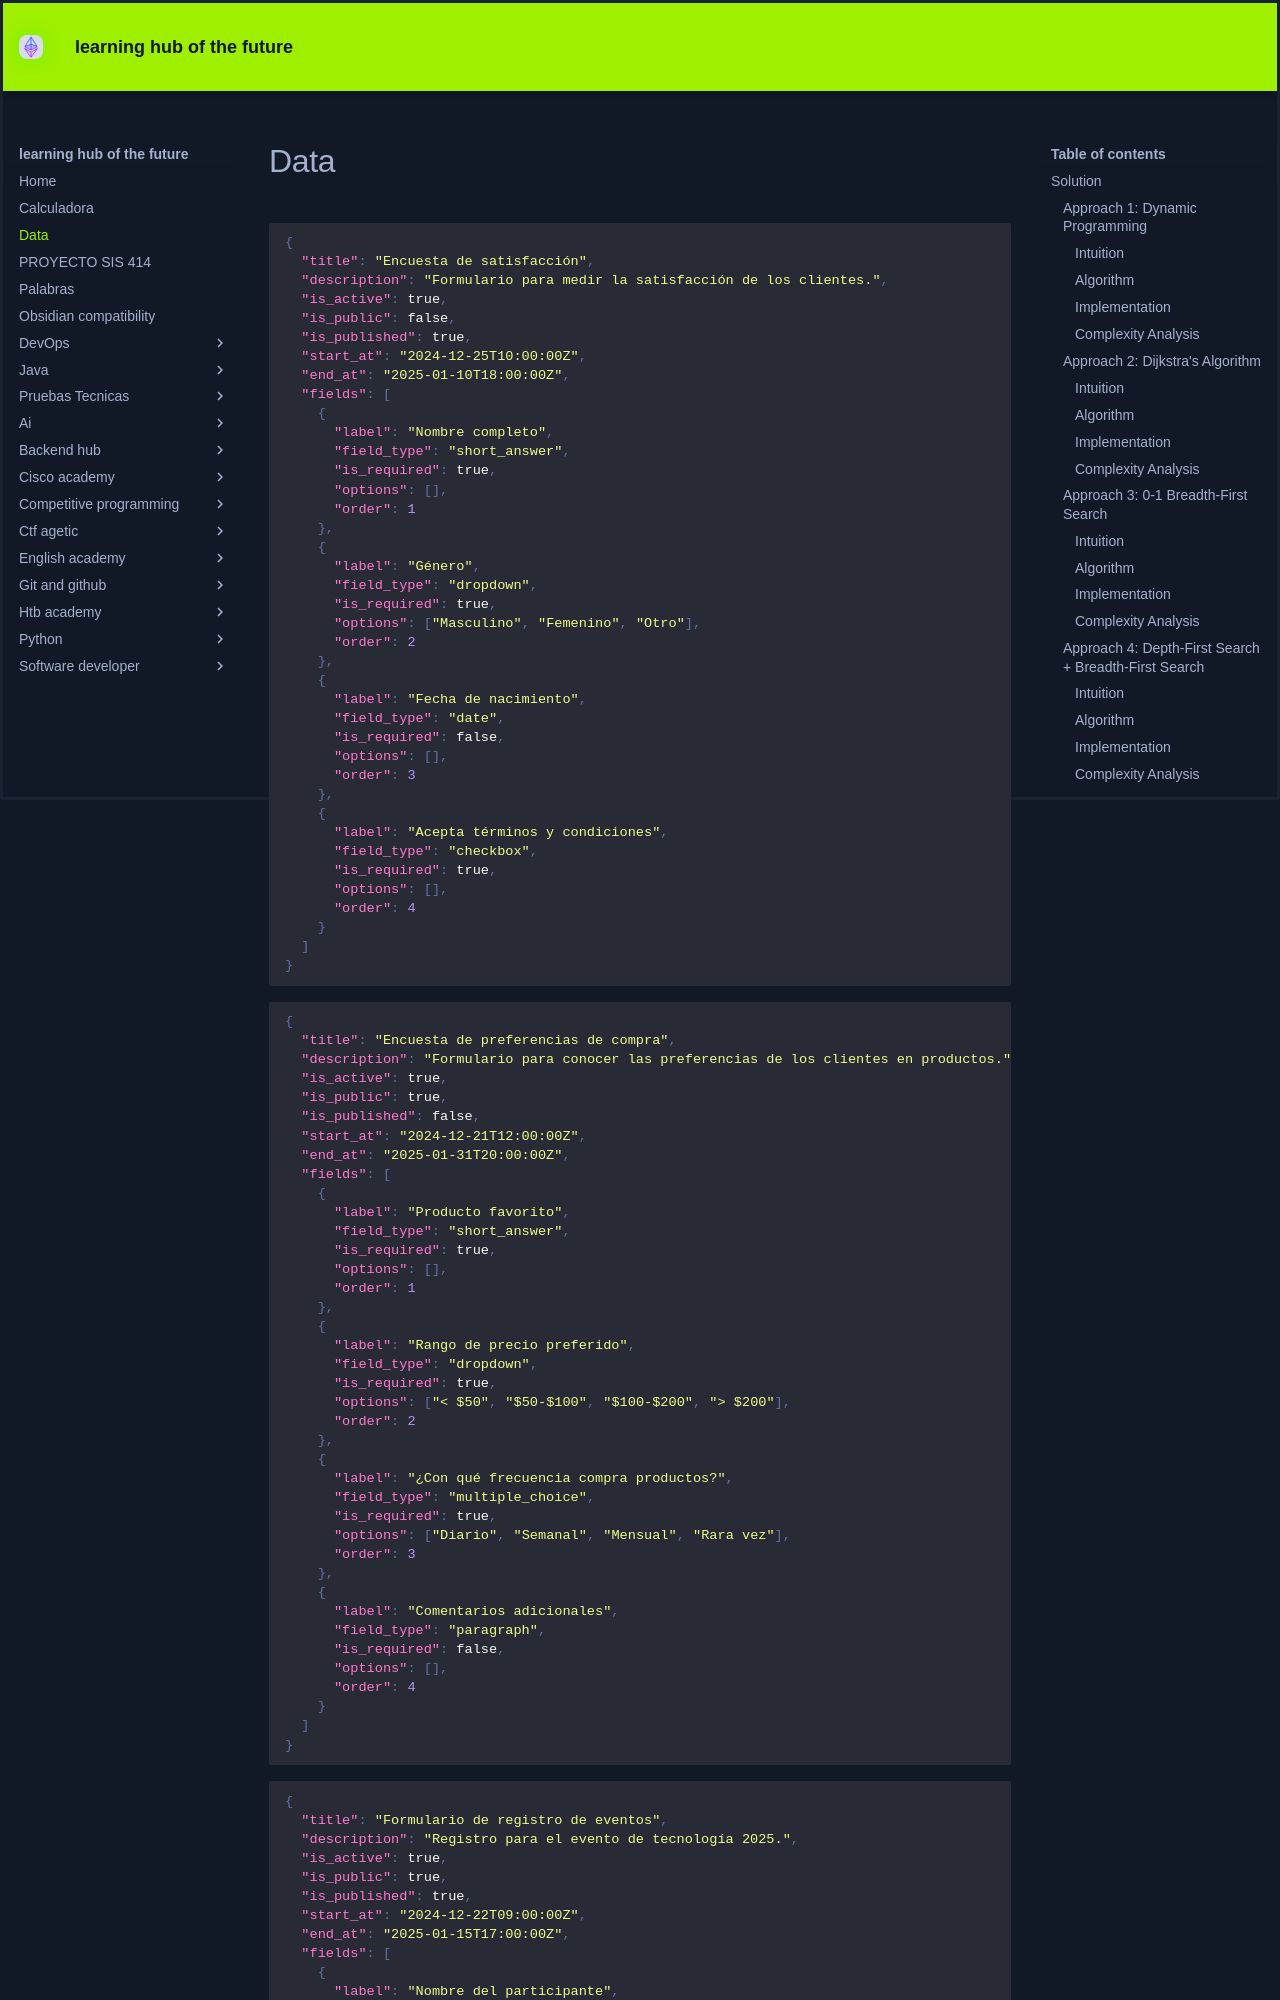

repository: KEVIN-117/learning-docs · page: Data/index.html · generator: mkdocs


```json
{
  "title": "Encuesta de satisfacción",
  "description": "Formulario para medir la satisfacción de los clientes.",
  "is_active": true,
  "is_public": false,
  "is_published": true,
  "start_at": "2024-12-25T10:00:00Z",
  "end_at": "2025-01-10T18:00:00Z",
  "fields": [
    {
      "label": "Nombre completo",
      "field_type": "short_answer",
      "is_required": true,
      "options": [],
      "order": 1
    },
    {
      "label": "Género",
      "field_type": "dropdown",
      "is_required": true,
      "options": ["Masculino", "Femenino", "Otro"],
      "order": 2
    },
    {
      "label": "Fecha de nacimiento",
      "field_type": "date",
      "is_required": false,
      "options": [],
      "order": 3
    },
    {
      "label": "Acepta términos y condiciones",
      "field_type": "checkbox",
      "is_required": true,
      "options": [],
      "order": 4
    }
  ]
}
```

```json
{
  "title": "Encuesta de preferencias de compra",
  "description": "Formulario para conocer las preferencias de los clientes en productos.",
  "is_active": true,
  "is_public": true,
  "is_published": false,
  "start_at": "2024-12-21T12:00:00Z",
  "end_at": "2025-01-31T20:00:00Z",
  "fields": [
    {
      "label": "Producto favorito",
      "field_type": "short_answer",
      "is_required": true,
      "options": [],
      "order": 1
    },
    {
      "label": "Rango de precio preferido",
      "field_type": "dropdown",
      "is_required": true,
      "options": ["< $50", "$50-$100", "$100-$200", "> $200"],
      "order": 2
    },
    {
      "label": "¿Con qué frecuencia compra productos?",
      "field_type": "multiple_choice",
      "is_required": true,
      "options": ["Diario", "Semanal", "Mensual", "Rara vez"],
      "order": 3
    },
    {
      "label": "Comentarios adicionales",
      "field_type": "paragraph",
      "is_required": false,
      "options": [],
      "order": 4
    }
  ]
}
```

```json
{
  "title": "Formulario de registro de eventos",
  "description": "Registro para el evento de tecnología 2025.",
  "is_active": true,
  "is_public": true,
  "is_published": true,
  "start_at": "2024-12-22T09:00:00Z",
  "end_at": "2025-01-15T17:00:00Z",
  "fields": [
    {
      "label": "Nombre del participante",
      "field_type": "short_answer",
      "is_required": true,
      "options": [],
      "order": 1
    },
    {
      "label": "Correo electrónico",
      "field_type": "short_answer",
      "is_required": true,
      "options": [],
      "order": 2
    },
    {
      "label": "Categoría del evento",
      "field_type": "dropdown",
      "is_required": true,
      "options": ["Desarrollador", "Diseñador", "Gestor de proyectos", "Otro"],
      "order": 3
    },
    {
      "label": "¿Asistirá de forma virtual o presencial?",
      "field_type": "multiple_choice",
      "is_required": true,
      "options": ["Virtual", "Presencial"],
      "order": 4
    },
    {
      "label": "Fecha de registro",
      "field_type": "date",
      "is_required": true,
      "options": [],
      "order": 5
    }
  ]
}
```
